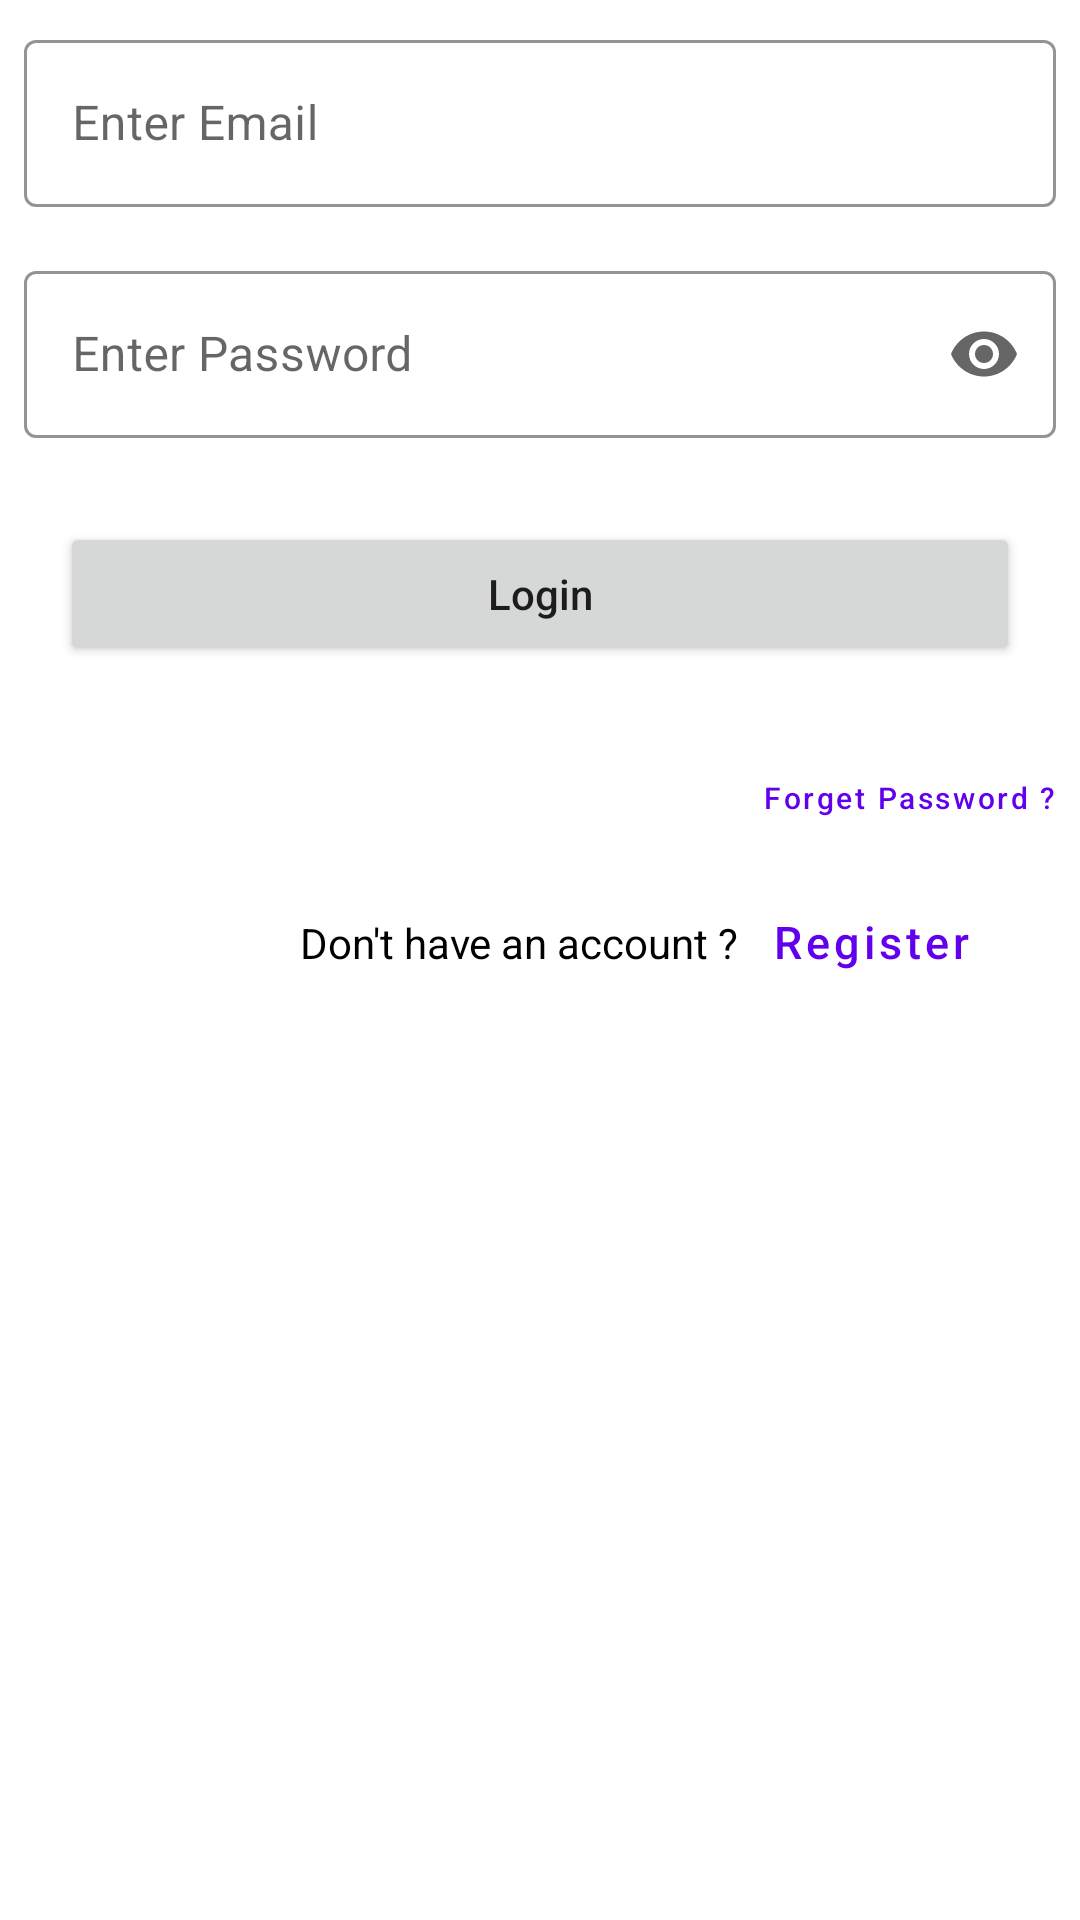

This screen was rendered from an Android layout file. Write that file and the resources it references.
<!-- AndroidManifest.xml: application theme Theme.Hospital2 -->
<!-- res/layout/login_activity.xml -->
<?xml version="1.0" encoding="utf-8"?>
<LinearLayout xmlns:android="http://schemas.android.com/apk/res/android"
    xmlns:app="http://schemas.android.com/apk/res-auto"
    xmlns:tools="http://schemas.android.com/tools"
    android:layout_width="match_parent"
    android:layout_height="match_parent"
    android:elevation="6dp"
    android:orientation="vertical"
    tools:context=".LoginActivity">

    <com.google.android.material.textfield.TextInputLayout
        style="@style/Widget.MaterialComponents.TextInputLayout.OutlinedBox"
        android:layout_width="match_parent"
        android:layout_height="wrap_content"
        android:layout_margin="8dp"
        app:startIconDrawable="@drawable/icon_email"
        android:hint="Enter Email"
        app:boxStrokeColor="@color/black">

        <com.google.android.material.textfield.TextInputEditText
            android:id="@+id/email_ET"
            android:layout_width="match_parent"
            android:layout_height="match_parent"
            android:inputType="textEmailAddress" />
    </com.google.android.material.textfield.TextInputLayout>

    <com.google.android.material.textfield.TextInputLayout
        style="@style/Widget.MaterialComponents.TextInputLayout.OutlinedBox"
        android:layout_width="match_parent"
        android:layout_height="wrap_content"
        android:layout_margin="8dp"
        android:hint="Enter Password"
        app:boxStrokeColor="@color/black"
        app:endIconMode="password_toggle"
        app:startIconDrawable="@drawable/icon_password">


        <com.google.android.material.textfield.TextInputEditText
            android:id="@+id/password_ET"
            android:layout_width="match_parent"
            android:layout_height="match_parent"
            android:inputType="textPassword" />
    </com.google.android.material.textfield.TextInputLayout>

    <Button
        android:id="@+id/login_btn"
        android:layout_width="match_parent"
        android:layout_height="wrap_content"
        android:layout_margin="20dp"
        android:text="Login"
        android:textAllCaps="false" />

    <Button
        style="@style/Widget.MaterialComponents.Button.TextButton"
        android:layout_width="wrap_content"
        android:layout_height="wrap_content"
        android:layout_gravity="end"
        android:text="Forget Password ?"
        android:textAllCaps="false"
        android:textSize="10sp" />

    <LinearLayout
        android:layout_width="match_parent"
        android:layout_height="wrap_content"
        android:layout_marginLeft="100dp"
        android:orientation="horizontal">

        <TextView
            android:layout_width="wrap_content"
            android:layout_height="wrap_content"
            android:text="Don't have an account ?"
            android:textColor="@color/black" />

        <Button
            android:id="@+id/register_btn"
            style="@style/Widget.MaterialComponents.Button.TextButton"
            android:layout_width="wrap_content"
            android:layout_height="wrap_content"
            android:text="Register"
            android:textAllCaps="false"
            android:textSize="15sp" />


    </LinearLayout>


</LinearLayout>
<!-- resources referenced by this layout -->
<resources>
  <style name="Theme.Hospital2" parent="Theme.MaterialComponents.DayNight.NoActionBar">
          
          <item name="colorPrimary">@color/purple_500</item>
          <item name="colorPrimaryVariant">@color/purple_700</item>
          <item name="colorOnPrimary">@color/white</item>
          
          <item name="colorSecondary">@color/teal_200</item>
          <item name="colorSecondaryVariant">@color/teal_700</item>
          <item name="colorOnSecondary">@color/black</item>
          
          <item name="android:statusBarColor">?attr/colorPrimaryVariant</item>
          
      </style>
  <!-- not gathered from this repository: default colours our renderer supplied (Android Studio template values) -->
  <color name="purple_500">#FF6200EE</color>
  <color name="purple_700">#FF3700B3</color>
  <color name="teal_200">#FF03DAC5</color>
  <color name="teal_700">#FF018786</color>
  <color name="black">#FF000000</color>
  <color name="white">#FFFFFFFF</color>
</resources>
